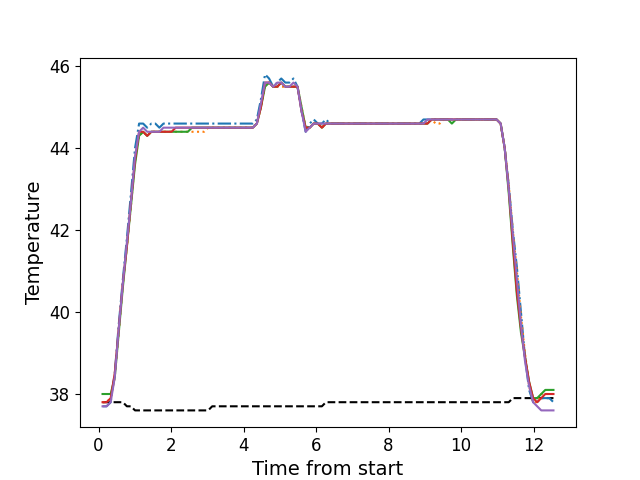

Source data for this figure (header and first rows):
, times, neutral, z1, z2, z3, z4, z5
0, 0.1106, 37.8, 37.7, 37.8, 38.0, 37.8, 37.7
1, 0.2221, 37.8, 37.7, 37.8, 38.0, 37.8, 37.7
2, 0.3347, 37.8, 37.8, 37.9, 38.0, 37.9, 37.8
3, 0.4464, 37.8, 38.5, 38.4, 38.4, 38.5, 38.4
4, 0.558, 37.8, 39.7, 39.5, 39.5, 39.6, 39.6
5, 0.6706, 37.8, 40.8, 40.7, 40.6, 40.7, 40.7
6, 0.7822, 37.7, 41.8, 41.6, 41.6, 41.6, 41.7
7, 0.8949, 37.7, 42.9, 42.6, 42.6, 42.7, 42.7
8, 1.006, 37.6, 44.0, 43.7, 43.6, 43.7, 43.8
9, 1.119, 37.6, 44.6, 44.3, 44.3, 44.4, 44.4
10, 1.231, 37.6, 44.6, 44.4, 44.4, 44.4, 44.5
11, 1.342, 37.6, 44.5, 44.3, 44.3, 44.3, 44.4
12, 1.455, 37.6, 44.6, 44.4, 44.4, 44.4, 44.4
13, 1.567, 37.6, 44.6, 44.4, 44.4, 44.4, 44.4
14, 1.679, 37.6, 44.5, 44.4, 44.4, 44.4, 44.4
15, 1.791, 37.6, 44.6, 44.4, 44.4, 44.4, 44.5
16, 1.903, 37.6, 44.6, 44.4, 44.4, 44.4, 44.5
17, 2.015, 37.6, 44.6, 44.4, 44.4, 44.4, 44.5
18, 2.127, 37.6, 44.6, 44.4, 44.4, 44.5, 44.5
19, 2.24, 37.6, 44.6, 44.4, 44.4, 44.5, 44.5
20, 2.351, 37.6, 44.6, 44.4, 44.4, 44.5, 44.5
21, 2.464, 37.6, 44.6, 44.4, 44.4, 44.5, 44.5
22, 2.576, 37.6, 44.6, 44.4, 44.5, 44.5, 44.5
23, 2.687, 37.6, 44.6, 44.4, 44.5, 44.5, 44.5
24, 2.8, 37.6, 44.6, 44.4, 44.5, 44.5, 44.5
25, 2.911, 37.6, 44.6, 44.4, 44.5, 44.5, 44.5
26, 3.024, 37.6, 44.6, 44.5, 44.5, 44.5, 44.5
27, 3.136, 37.7, 44.6, 44.5, 44.5, 44.5, 44.5
28, 3.248, 37.7, 44.6, 44.5, 44.5, 44.5, 44.5
29, 3.36, 37.7, 44.6, 44.5, 44.5, 44.5, 44.5
30, 3.472, 37.7, 44.6, 44.5, 44.5, 44.5, 44.5
31, 3.585, 37.7, 44.6, 44.5, 44.5, 44.5, 44.5
32, 3.696, 37.7, 44.6, 44.5, 44.5, 44.5, 44.5
33, 3.808, 37.7, 44.6, 44.5, 44.5, 44.5, 44.5
34, 3.92, 37.7, 44.6, 44.5, 44.5, 44.5, 44.5
35, 4.033, 37.7, 44.6, 44.5, 44.5, 44.5, 44.5
36, 4.145, 37.7, 44.6, 44.5, 44.5, 44.5, 44.5
37, 4.257, 37.7, 44.6, 44.5, 44.5, 44.5, 44.5
38, 4.368, 37.7, 44.7, 44.6, 44.6, 44.6, 44.6
39, 4.48, 37.7, 45.2, 45.0, 45.0, 45.0, 45.1
40, 4.593, 37.7, 45.8, 45.5, 45.5, 45.6, 45.6
41, 4.705, 37.7, 45.7, 45.6, 45.6, 45.6, 45.6
42, 4.817, 37.7, 45.5, 45.5, 45.5, 45.5, 45.5
43, 4.929, 37.7, 45.6, 45.5, 45.5, 45.5, 45.6
44, 5.041, 37.7, 45.7, 45.5, 45.6, 45.6, 45.6
45, 5.153, 37.7, 45.6, 45.5, 45.5, 45.5, 45.5
46, 5.265, 37.7, 45.6, 45.5, 45.5, 45.5, 45.5
47, 5.377, 37.7, 45.7, 45.5, 45.5, 45.5, 45.6
48, 5.489, 37.7, 45.5, 45.5, 45.5, 45.5, 45.5
49, 5.601, 37.7, 44.9, 45.0, 45.0, 44.9, 44.9
50, 5.714, 37.7, 44.4, 44.5, 44.5, 44.5, 44.4
51, 5.826, 37.7, 44.6, 44.5, 44.5, 44.5, 44.5
52, 5.937, 37.7, 44.7, 44.6, 44.6, 44.6, 44.6
53, 6.049, 37.7, 44.6, 44.6, 44.6, 44.6, 44.6
54, 6.162, 37.7, 44.6, 44.5, 44.5, 44.5, 44.6
55, 6.273, 37.8, 44.7, 44.6, 44.6, 44.6, 44.6
56, 6.386, 37.8, 44.6, 44.6, 44.6, 44.6, 44.6
57, 6.497, 37.8, 44.6, 44.6, 44.6, 44.6, 44.6
58, 6.61, 37.8, 44.6, 44.6, 44.6, 44.6, 44.6
59, 6.722, 37.8, 44.6, 44.6, 44.6, 44.6, 44.6
... 52 more rows
